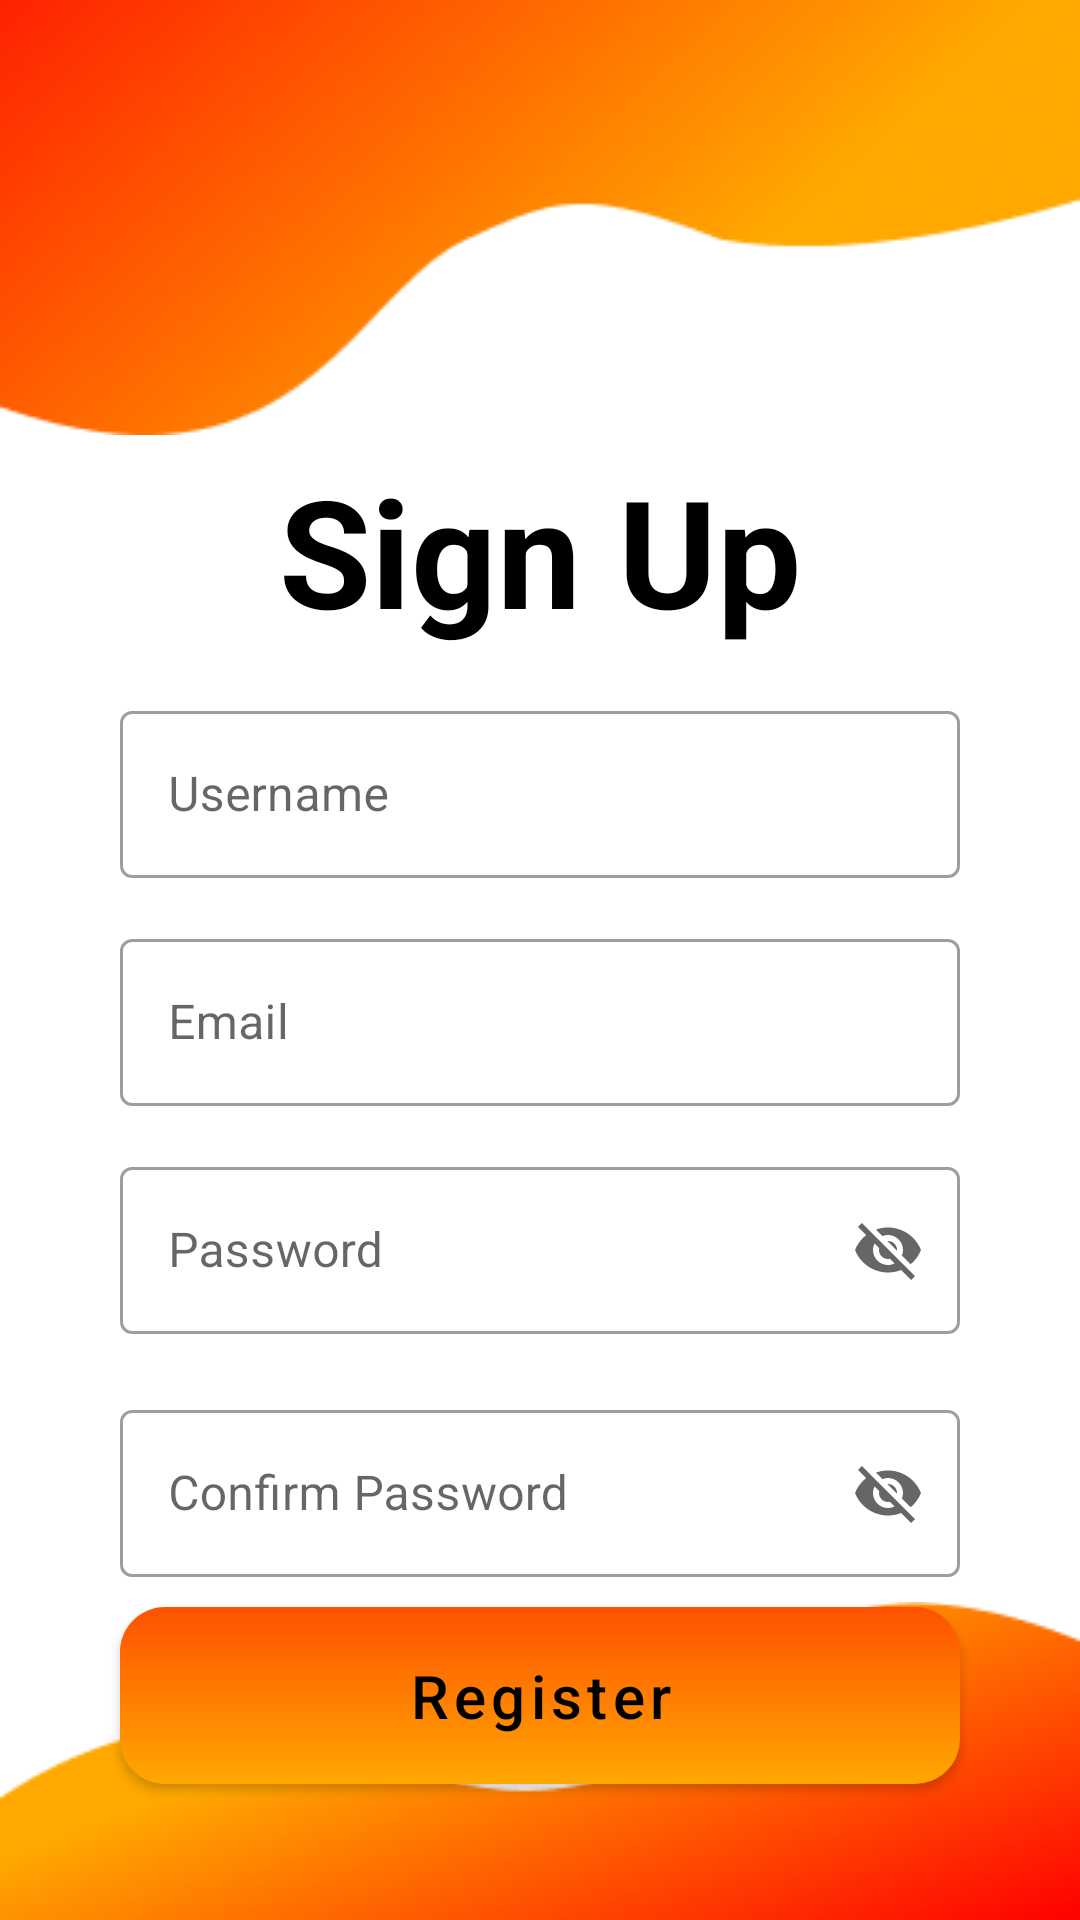

The Android layout XML behind this screen, and the referenced resources:
<!-- AndroidManifest.xml: application theme Theme.Boobluk -->
<!-- res/layout/fragment_register.xml -->
<?xml version="1.0" encoding="utf-8"?>
<androidx.constraintlayout.widget.ConstraintLayout xmlns:android="http://schemas.android.com/apk/res/android"
    xmlns:app="http://schemas.android.com/apk/res-auto"
    xmlns:tools="http://schemas.android.com/tools"
    android:layout_width="match_parent"
    android:layout_height="match_parent"
    tools:context=".screens.activities.main.MainActivity" >

    <TextView
        android:id="@+id/tvHaveAnAccount"
        android:layout_width="0dp"
        android:layout_height="wrap_content"
        android:layout_marginTop="5dp"
        android:gravity="center"
        android:text="@string/have_an_account"
        android:textColor="@color/black"
        app:layout_constraintEnd_toEndOf="@+id/btnRegister"
        app:layout_constraintStart_toStartOf="@+id/btnRegister"
        app:layout_constraintTop_toBottomOf="@+id/btnRegister" />

    <com.google.android.material.textfield.TextInputLayout
        android:id="@+id/textInputLayoutConfirmPassword"
        style="@style/Widget.MaterialComponents.TextInputLayout.OutlinedBox"
        android:layout_width="0dp"
        android:layout_height="wrap_content"
        android:layout_marginTop="96dp"
        android:hint="@string/confirm_password"
        app:endIconMode="password_toggle"
        app:helperTextTextColor="@color/red_200"
        app:layout_constraintEnd_toEndOf="@+id/btnRegister"
        app:layout_constraintHorizontal_bias="0.0"
        app:layout_constraintStart_toStartOf="@+id/btnRegister"
        app:layout_constraintTop_toBottomOf="@+id/textInputLayoutEmail"
        app:startIconDrawable="@drawable/icon_password">

        <com.google.android.material.textfield.TextInputEditText
            android:id="@+id/etConfirmPassword"
            android:layout_width="match_parent"
            android:layout_height="wrap_content"
            android:singleLine="true"
            tools:ignore="SpeakableTextPresentCheck,TouchTargetSizeCheck" />
    </com.google.android.material.textfield.TextInputLayout>

    <com.google.android.material.textfield.TextInputLayout
        android:id="@+id/textInputLayoutUsername"
        style="@style/Widget.MaterialComponents.TextInputLayout.OutlinedBox"
        android:layout_width="0dp"
        android:layout_height="wrap_content"
        android:layout_marginTop="15dp"
        android:hint="@string/username"
        app:endIconMode="clear_text"
        app:helperTextTextColor="@color/red_200"
        app:layout_constraintEnd_toEndOf="@+id/btnRegister"
        app:layout_constraintHorizontal_bias="0.0"
        app:layout_constraintStart_toStartOf="@+id/btnRegister"
        app:layout_constraintTop_toBottomOf="@+id/tvSignUp"
        app:startIconDrawable="@drawable/icon_username">

        <com.google.android.material.textfield.TextInputEditText
            android:id="@+id/etUsername"
            android:layout_width="match_parent"
            android:layout_height="wrap_content"
            android:singleLine="true"
            tools:ignore="SpeakableTextPresentCheck,TouchTargetSizeCheck" />
    </com.google.android.material.textfield.TextInputLayout>

    <com.google.android.material.textfield.TextInputLayout
        android:id="@+id/textInputLayoutEmail"
        style="@style/Widget.MaterialComponents.TextInputLayout.OutlinedBox"
        android:layout_width="0dp"
        android:layout_height="wrap_content"
        android:layout_marginTop="15dp"
        android:hint="@string/email"
        app:endIconMode="clear_text"
        app:helperTextTextColor="@color/red_200"
        app:layout_constraintEnd_toEndOf="@+id/btnRegister"
        app:layout_constraintHorizontal_bias="0.0"
        app:layout_constraintStart_toStartOf="@+id/btnRegister"
        app:layout_constraintTop_toBottomOf="@+id/textInputLayoutUsername"
        app:startIconDrawable="@drawable/icon_email">

        <com.google.android.material.textfield.TextInputEditText
            android:id="@+id/etEmail"
            android:layout_width="match_parent"
            android:layout_height="wrap_content"
            android:singleLine="true"
            tools:ignore="SpeakableTextPresentCheck,TouchTargetSizeCheck" />
    </com.google.android.material.textfield.TextInputLayout>

    <com.google.android.material.textfield.TextInputLayout
        android:id="@+id/textInputLayoutPassword"
        style="@style/Widget.MaterialComponents.TextInputLayout.OutlinedBox"
        android:layout_width="0dp"
        android:layout_height="wrap_content"
        android:layout_marginTop="15dp"
        android:hint="@string/password"
        app:endIconMode="password_toggle"
        app:helperTextTextColor="@color/red_200"
        app:layout_constraintEnd_toEndOf="@+id/btnRegister"
        app:layout_constraintHorizontal_bias="0.0"
        app:layout_constraintStart_toStartOf="@+id/btnRegister"
        app:layout_constraintTop_toBottomOf="@+id/textInputLayoutEmail"
        app:startIconDrawable="@drawable/icon_password">

        <com.google.android.material.textfield.TextInputEditText
            android:id="@+id/etPassword"
            android:layout_width="match_parent"
            android:layout_height="wrap_content"
            android:singleLine="true"
            tools:ignore="SpeakableTextPresentCheck,TouchTargetSizeCheck" />
    </com.google.android.material.textfield.TextInputLayout>

    <com.google.android.material.button.MaterialButton
        android:id="@+id/btnRegister"
        android:layout_width="0dp"
        android:layout_height="wrap_content"
        android:layout_marginStart="40dp"
        android:layout_marginTop="10dp"
        android:layout_marginEnd="40dp"
        android:background="@drawable/background_for_button_login"
        android:paddingTop="10dp"
        android:paddingBottom="10dp"
        android:text="@string/register"
        android:textAlignment="center"
        android:textColor="@color/black"
        android:textSize="20sp"
        app:backgroundTint="@null"
        app:layout_constraintEnd_toEndOf="parent"
        app:layout_constraintStart_toStartOf="parent"
        app:layout_constraintTop_toBottomOf="@+id/textInputLayoutConfirmPassword"
        tools:ignore="SpeakableTextPresentCheck" />

    <TextView
        android:id="@+id/tvSignUp"
        android:layout_width="wrap_content"
        android:layout_height="wrap_content"
        android:layout_marginTop="5dp"
        android:text="@string/sign_up"
        android:textColor="@color/black"
        android:textSize="50sp"
        android:textStyle="bold"
        app:layout_constraintEnd_toEndOf="parent"
        app:layout_constraintStart_toStartOf="parent"
        app:layout_constraintTop_toBottomOf="@+id/ivTopRegister" />

    <ImageView
        android:id="@+id/ivTopRegister"
        android:layout_width="0dp"
        android:layout_height="wrap_content"
        android:scaleType="fitXY"
        android:src="@drawable/image_top_for_register"
        app:layout_constraintEnd_toEndOf="parent"
        app:layout_constraintStart_toStartOf="parent"
        app:layout_constraintTop_toTopOf="parent" />

    <ImageView
        android:id="@+id/ivBottomRegister"
        android:layout_width="0dp"
        android:layout_height="wrap_content"
        android:scaleType="fitXY"
        android:src="@drawable/image_bottom_for_register"
        app:layout_constraintBottom_toBottomOf="parent"
        app:layout_constraintEnd_toEndOf="parent"
        app:layout_constraintStart_toStartOf="parent" />
</androidx.constraintlayout.widget.ConstraintLayout>
<!-- resources referenced by this layout -->
<resources>
  <color name="black">#FF000000</color>
  <color name="red_200">#FF0000</color>
  <!-- drawable background_for_button_login (drawable) -->
  <?xml version="1.0" encoding="utf-8"?>
  <shape xmlns:android="http://schemas.android.com/apk/res/android">
      <gradient
          android:startColor="@color/red_100"
          android:endColor="@color/orange"
          android:angle="-45"/>
      <corners
          android:bottomLeftRadius="15dp"
          android:bottomRightRadius="15dp"
          android:topRightRadius="15dp"
          android:topLeftRadius="15dp"/>
  </shape>
  <!-- drawable image_bottom_for_register: png bitmap (drawable, 22409 bytes) -->
  <!-- drawable image_top_for_register: png bitmap (drawable, 31183 bytes) -->
  <string name="confirm_password">Confirm Password</string>
  <string name="email">Email</string>
  <string name="have_an_account">Have an account? Sign In!</string>
  <string name="password">Password</string>
  <string name="register">Register</string>
  <string name="sign_up">Sign Up</string>
  <string name="username">Username</string>
  <style name="Theme.Boobluk" parent="Theme.MaterialComponents.DayNight.DarkActionBar">
  		<item name="colorPrimary">@color/orange</item>
  		<item name="colorPrimaryVariant">@color/purple_700</item>
  		<item name="colorOnPrimary">@color/white</item>
  		<item name="colorSecondary">@color/orange</item>
  		<item name="colorSecondaryVariant">@color/teal_700</item>
  		<item name="colorOnSecondary">@color/black</item>
  		<item name="android:statusBarColor">@color/black</item>
  		<item name="windowActionBar">false</item>
  		<item name="windowNoTitle">true</item>
  		<item name="android:actionMenuTextColor">@color/black</item>
  		<item name="textAllCaps">false</item>
  	</style>
  <color name="red_100">#FF5100</color>
  <color name="orange">#FFA800</color>
  <color name="purple_700">#FF3700B3</color>
  <color name="white">#FFFFFFFF</color>
  <color name="teal_700">#FF018786</color>
</resources>
